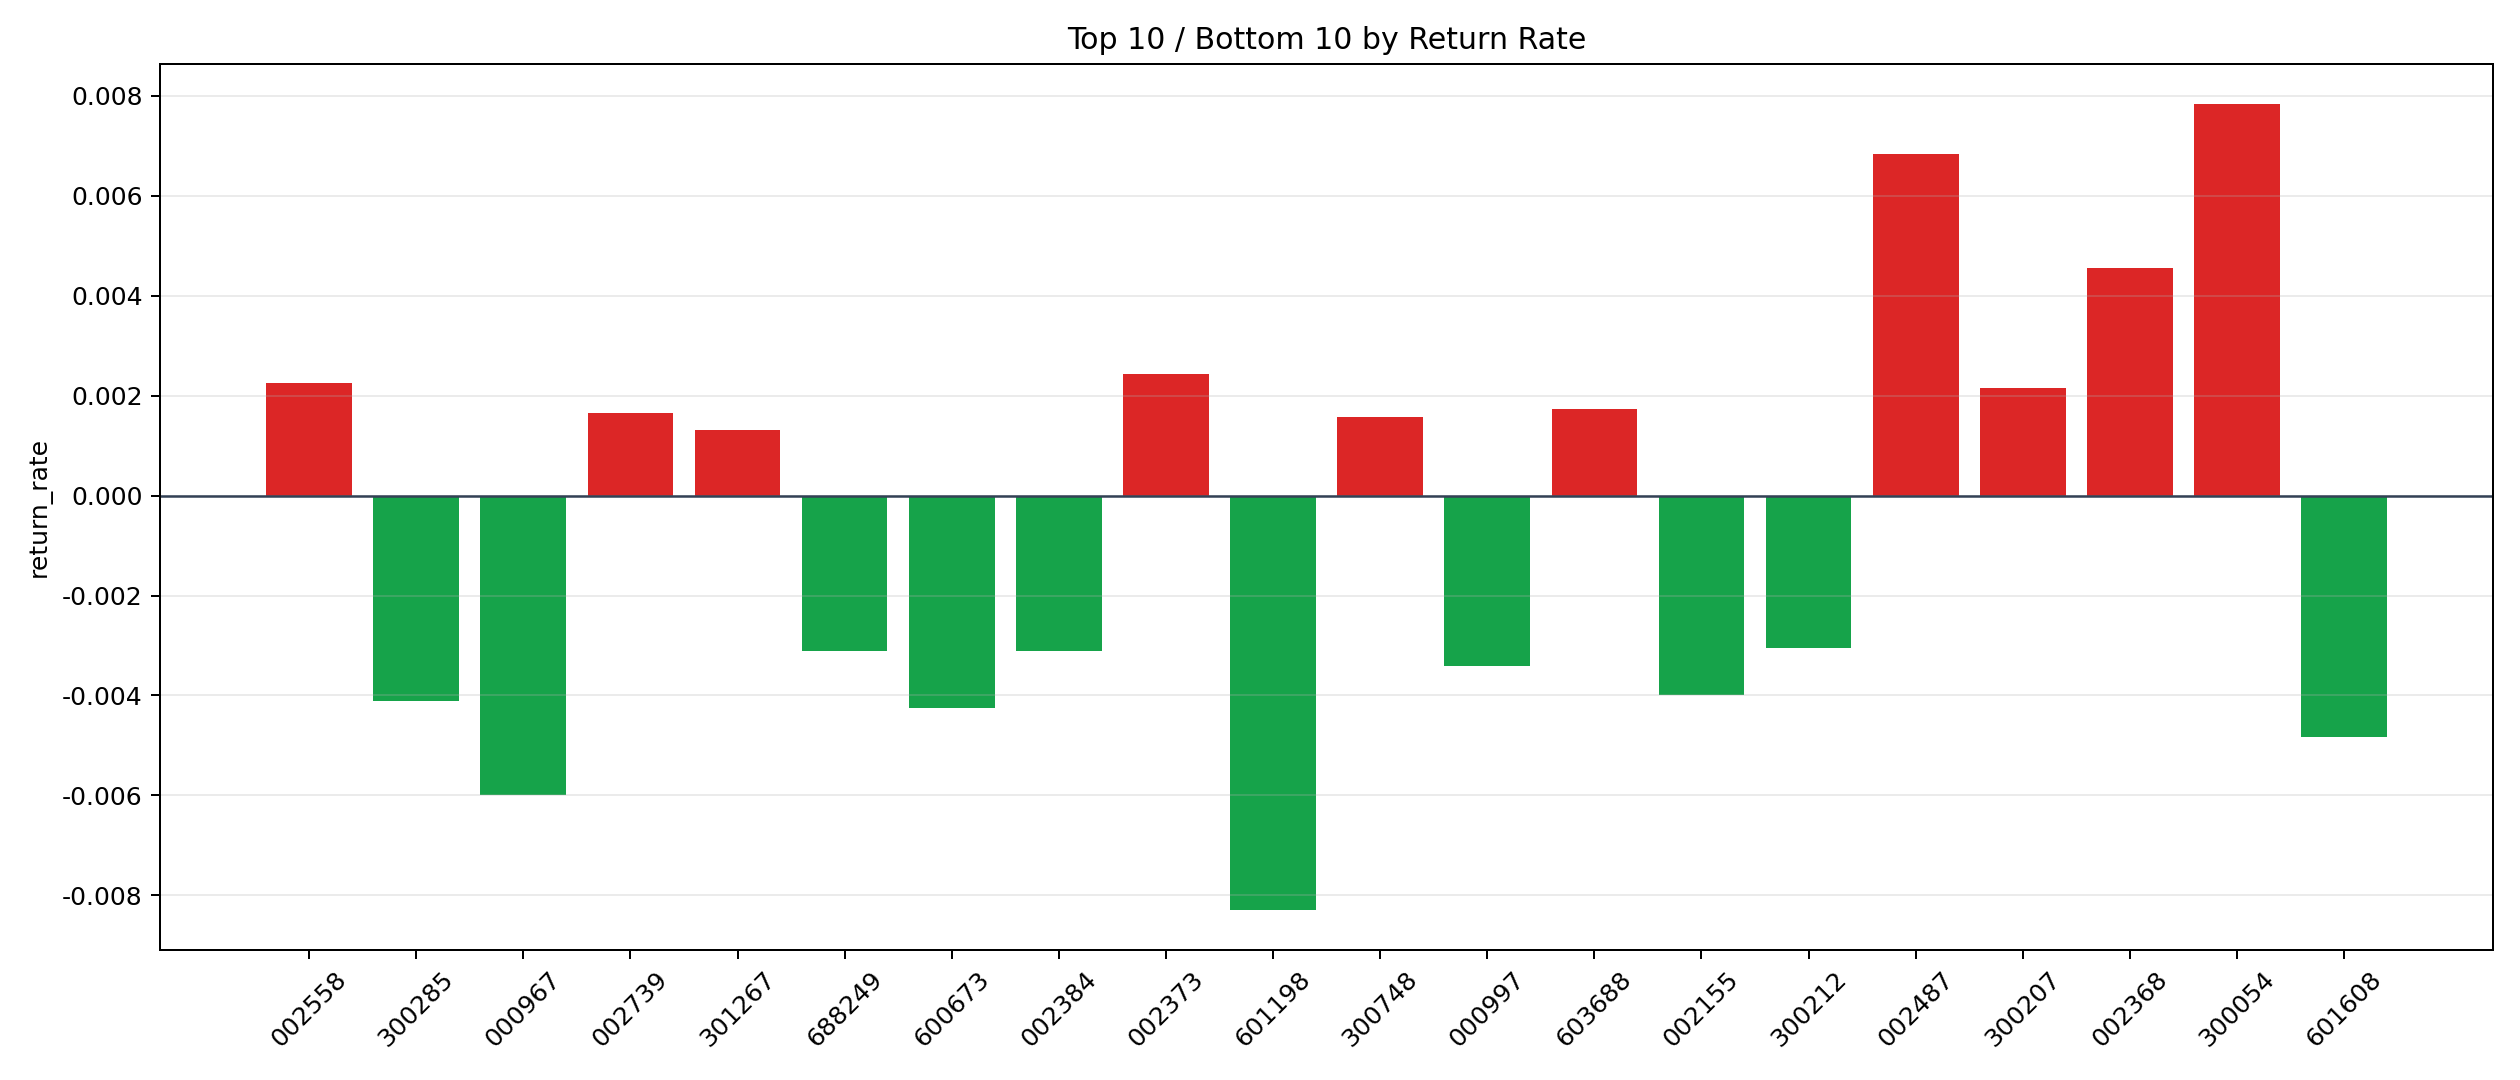

Data behind this chart, as committed beside it:
symbol, n_trades, total_pnl, total_entry_notional, return_rate
300054, 6, 741.5, 94555, 0.007842
002487, 6, 677.8, 99186, 0.006833
002368, 19, 1470, 322021, 0.004564
002373, 5, 243.1, 99902, 0.002434
002558, 6, 224.6, 99265, 0.002263
300207, 6, 210.5, 97841, 0.002152
603688, 21, 572.3, 329786, 0.001735
002739, 12, 321.3, 194704, 0.00165
300748, 47, 1283, 814213, 0.001576
301267, 4, 90.78, 69050, 0.001315
605358, 21, 383.3, 349701, 0.001096
600895, 85, 1476, 1612222, 0.0009153
600416, 33, 447.5, 598248, 0.0007481
603707, 16, 183, 273769, 0.0006686
002195, 576, 7442, 12293324, 0.0006054
603712, 51, 473.3, 938024, 0.0005046
002532, 18, 129.8, 295285, 0.0004397
603927, 29, 129.2, 582105, 0.000222
002423, 9, 32.67, 161690, 0.0002021
600498, 142, 187, 2526165, 0.00007404
000887, 206, -30.65, 3806862, -8.050239278443124e-6
600129, 6, -7.748, 113450, -0.00006829
002273, 109, -261.8, 1856374, -0.0001411
002670, 26, -130.9, 454001, -0.0002883
603883, 30, -160, 496478, -0.0003222
000519, 52, -302.6, 876146, -0.0003454
002156, 153, -1190, 2711961, -0.000439
300251, 338, -3353, 6011620, -0.0005578
600143, 68, -748.8, 1220994, -0.0006132
002439, 102, -1177, 1797532, -0.0006546
600580, 504, -6971, 9915297, -0.000703
002085, 281, -3782, 5005953, -0.0007555
600126, 385, -6747, 7287802, -0.0009258
300017, 296, -5017, 5372171, -0.0009338
002261, 56, -965.8, 1031300, -0.0009365
300383, 331, -6321, 6108924, -0.001035
600398, 70, -1297, 1168617, -0.00111
000021, 93, -2042, 1655627, -0.001233
600839, 405, -9575, 7583654, -0.001263
000559, 76, -1785, 1402439, -0.001273
002065, 383, -9025, 6885234, -0.001311
600699, 17, -482, 341158, -0.001413
000958, 77, -2133, 1390303, -0.001534
000066, 302, -8604, 5492636, -0.001566
002436, 130, -3581, 2283400, -0.001568
600884, 107, -3158, 1807098, -0.001747
002568, 22, -685.8, 376083, -0.001823
002410, 19, -634.2, 342628, -0.001851
300136, 52, -2032, 986908, -0.002059
002152, 94, -3352, 1619897, -0.002069
002044, 251, -9467, 4560272, -0.002076
002414, 120, -4414, 2049228, -0.002154
688772, 6, -214.3, 98014, -0.002187
300058, 382, -15443, 6938714, -0.002226
000818, 186, -7171, 3160280, -0.002269
300002, 56, -2168, 954336, -0.002271
002465, 6, -230.6, 99499, -0.002318
300024, 159, -7611, 3116423, -0.002442
002244, 10, -537.3, 199361, -0.002695
002153, 39, -2088, 718348, -0.002906
... 14 more rows
